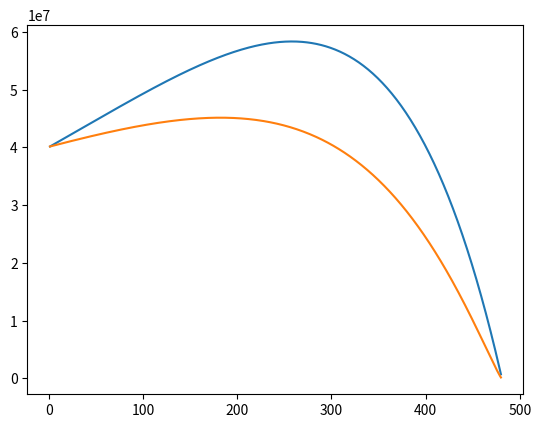

Write Python code to recreate this figure.
# The calculations for indexed linked loans (verðtryggð)
# Credit goes to Jacky Mallett for providing the formula: https://github.com/jackymallett/indexed

"""
# Set font characteristics
rcParams['font.family']   ='Courier'
rcParams['axes.labelsize']= '10'
rcParams['font.size']     = '11'

# Calculate loan      

duration  = 480
principal = 200000

# 

J = float(sys.argv[1])/12			# Monthly interest
N = duration
P = principal

capital  = []
interest = []
payment  = []
step     = []
princ    = []

M = P * (J/(1 - pow(1 + J, N * -1)))
for i in range(1, duration+1):

    H = P * J		# Monthly Interest
    C = M - H       # Capital repayment
    Q = P - C       # New capital balance

    capital.append(C)
    interest.append(H)
    payment.append(M)
    step.append(i)
    princ.append(P)

    P = Q
"""

import matplotlib.pyplot as plt


class IndexLinked:
    def __init__(self, principal, duration, interest, inflation, cost=130):
        self.principal = principal
        self.duration = duration
        self.interest = interest / 100
        self.inflation = inflation / 100
        self.CPI = 100
        self.cost = cost

        self.inflation_index_list = []
        self.annuity_factor_list = []
        self.principal_list = []
        self.payment_list = []
        self.interest_list = []
        self.payment_of_capital_list = []
        self.step = []
        self.total_payment_list = []

        self.monthly_interest = self.interest / 12
        self.monthly_inflation = pow(1 + self.inflation, 1 / 12) - 1

    def reset_stored_values(self):
        self.inflation_index_list = []
        self.annuity_factor_list = []
        self.principal_list = []
        self.payment_list = []
        self.interest_list = []
        self.payment_of_capital_list = []
        self.step = []
        self.total_payment_list = []

    def index_calculation(self):

        # For each month in time period
        for i in range(1, self.duration + 1):
            # seperate calculation for initial step
            if i == 1:
                # inflation index, necessary for index calculations
                inflation_index = self.CPI + self.CPI * self.monthly_inflation

                # annuity factor, necessary for index calculations
                annuity_factor = (1 / self.monthly_interest) - 1 / (
                    self.monthly_interest
                    * pow(1 + self.monthly_interest, self.duration)
                )

                # calculated principal change per month
                principal = self.principal * inflation_index / self.CPI

            # every step after initial step, since they depend on previous values
            else:
                # inflation index, necessary for index calculations
                inflation_index += inflation_index * self.monthly_inflation

                # annuity factor, necessary for index calculations
                annuity_factor = (1 / self.monthly_interest) - 1 / (
                    self.monthly_interest
                    * pow(1 + self.monthly_interest, self.duration - (i - 1))
                )

                # calculated principal change per month
                principal = (principal - capital_payment) * (
                    inflation_index / self.inflation_index_list[i - 2]
                )

            # monthly payment
            payment = principal / annuity_factor

            # how much of payment is payment of interests
            interest = principal * self.monthly_interest

            # how much of payment is payment of loan capital
            capital_payment = payment - interest

            # total payment, with monthly cost constant added
            total_payment = payment + self.cost

            # store value from each month for graphing and calculation purposes
            self.inflation_index_list.append(inflation_index)
            self.annuity_factor_list.append(annuity_factor)
            self.principal_list.append(principal)
            self.payment_list.append(payment)
            self.interest_list.append(interest)
            self.payment_of_capital_list.append(capital_payment)
            self.total_payment_list.append(total_payment)
            self.step.append(i)

    def calculation_extra_payments(self, amount, start_step=1):
        for i in range(1, self.duration + 1):
            if i == 1:
                inflation_index = self.CPI + self.CPI * self.monthly_inflation
                annuity_factor = (1 / self.monthly_interest) - 1 / (
                    self.monthly_interest
                    * pow(1 + self.monthly_interest, self.duration)
                )
                principal = self.principal * inflation_index / self.CPI

            else:
                inflation_index += inflation_index * self.monthly_inflation

                annuity_factor = (1 / self.monthly_interest) - 1 / (
                    self.monthly_interest
                    * pow(1 + self.monthly_interest, self.duration - (i - 1))
                )
                principal = (principal - capital_payment) * (
                    inflation_index / self.inflation_index_list[i - 2]
                )
            payment = principal / annuity_factor
            if i >= start_step:
                payment += amount
            interest = principal * self.monthly_interest
            capital_payment = payment - interest
            total_payment = payment + self.cost

            self.inflation_index_list.append(inflation_index)
            self.annuity_factor_list.append(annuity_factor)
            self.principal_list.append(principal)
            self.payment_list.append(payment)
            self.interest_list.append(interest)
            self.payment_of_capital_list.append(capital_payment)
            self.total_payment_list.append(total_payment)
            self.step.append(i)

    def _graph(self):
        plt.plot(self.step, self.principal_list)


if __name__ == "__main__":
    l = IndexLinked(40000000, 40 * 12, 2.54, 4.3)
    l.index_calculation()
    l._graph()

    k = IndexLinked(40000000, 40 * 12, 2.54, 4.3)
    k.calculation_extra_payments(50000)
    k._graph()
    plt.show()
